The GitHub repository NewbEkansh/agri-genomic-insurance contains a labelled image folder "raw" with 5 categories: bacterial blight, blast, healthy, bacterial leaf blight, leaf blast. Examples follow, each with its label.

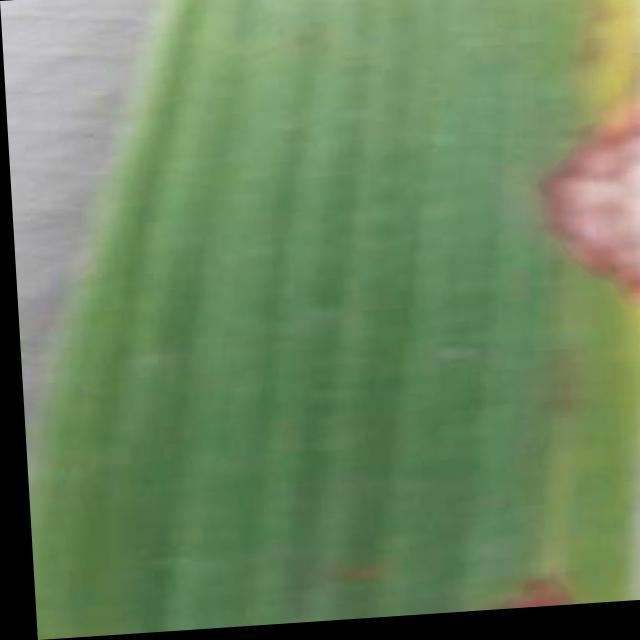
Label: blast

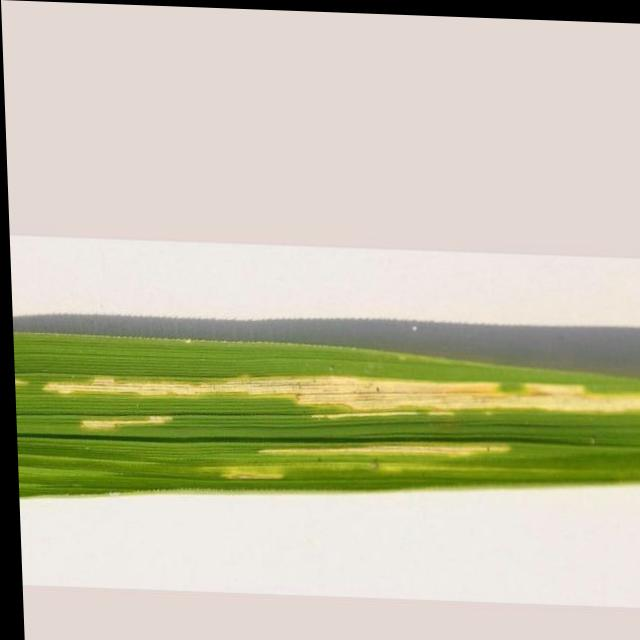
Label: bacterial leaf blight

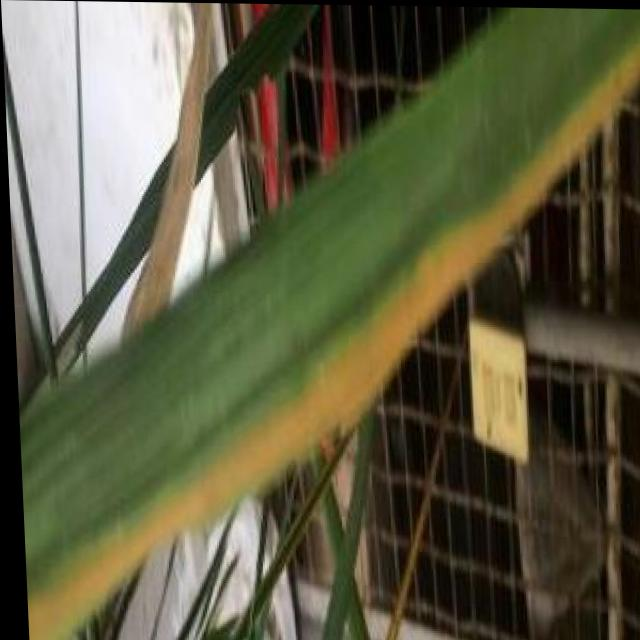
Label: bacterial blight

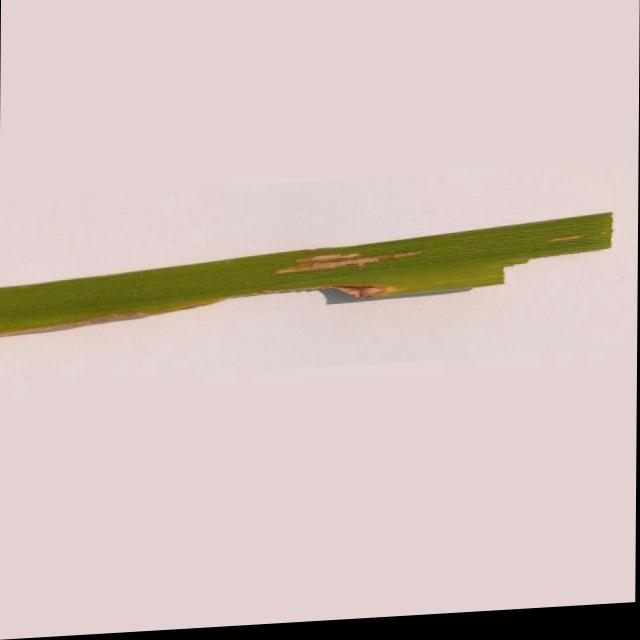
Label: bacterial leaf blight

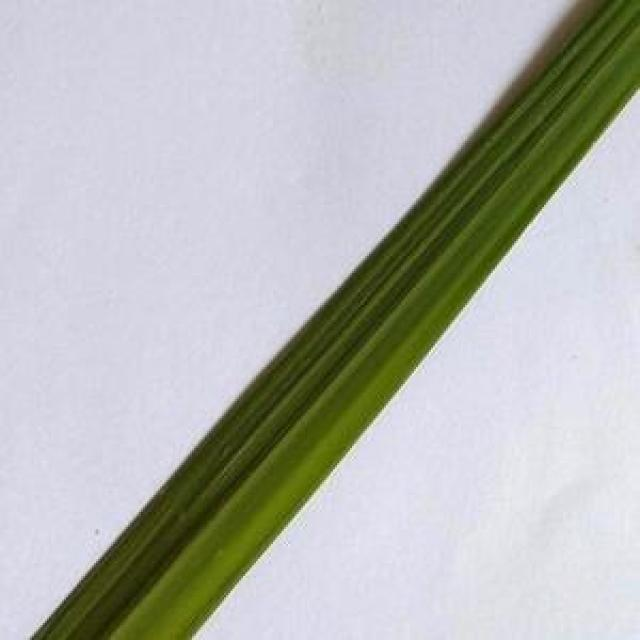
Label: healthy

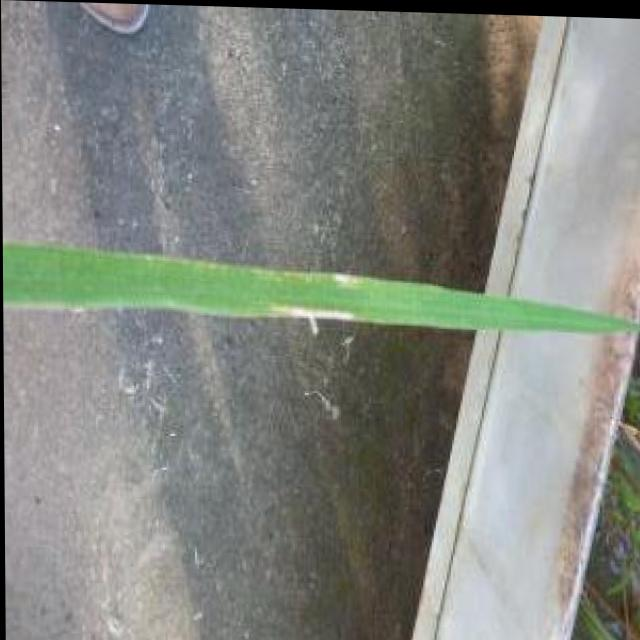
Label: bacterial blight
